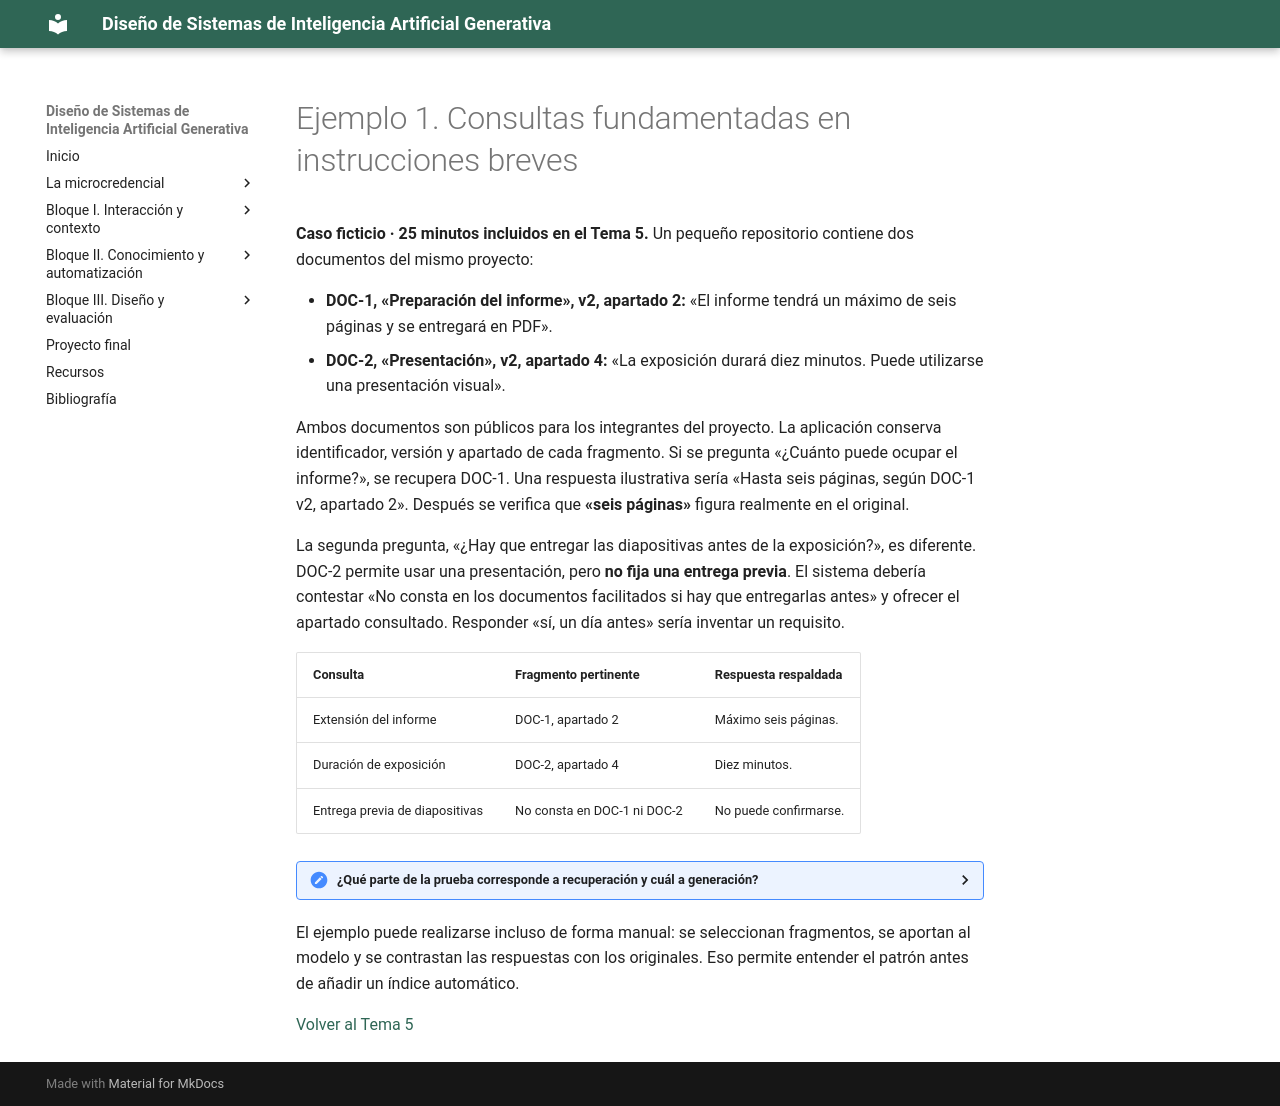

repository: Mltechdrawer/DSIAGen · page: bloque2/teoria/ejemplos/tema5-ejemplo1-consultas-fundamentadas/index.html · generator: mkdocs

# Ejemplo 1. Consultas fundamentadas en instrucciones breves

**Caso ficticio · 25 minutos incluidos en el Tema 5.** Un pequeño repositorio contiene dos documentos del mismo proyecto:

- **DOC-1, «Preparación del informe», v2, apartado 2:** «El informe tendrá un máximo de seis páginas y se entregará en PDF».
- **DOC-2, «Presentación», v2, apartado 4:** «La exposición durará diez minutos. Puede utilizarse una presentación visual».

Ambos documentos son públicos para los integrantes del proyecto. La aplicación conserva identificador, versión y apartado de cada fragmento. Si se pregunta «¿Cuánto puede ocupar el informe?», se recupera DOC-1. Una respuesta ilustrativa sería «Hasta seis páginas, según DOC-1 v2, apartado 2». Después se verifica que **«seis páginas»** figura realmente en el original.

La segunda pregunta, «¿Hay que entregar las diapositivas antes de la exposición?», es diferente. DOC-2 permite usar una presentación, pero **no fija una entrega previa**. El sistema debería contestar «No consta en los documentos facilitados si hay que entregarlas antes» y ofrecer el apartado consultado. Responder «sí, un día antes» sería inventar un requisito.

| Consulta | Fragmento pertinente | Respuesta respaldada |
|---|---|---|
| Extensión del informe | DOC-1, apartado 2 | Máximo seis páginas. |
| Duración de exposición | DOC-2, apartado 4 | Diez minutos. |
| Entrega previa de diapositivas | No consta en DOC-1 ni DOC-2 | No puede confirmarse. |

<details>
<summary><strong>¿Qué parte de la prueba corresponde a recuperación y cuál a generación?</strong></summary>

**Recuperación:** comprobar que la pregunta sobre extensión entrega DOC-1 y no solo DOC-2; que la pregunta sobre diapositivas permite inspeccionar DOC-2. **Generación:** comprobar que se expresan únicamente las conclusiones apoyadas por esos pasajes y que se reconoce la ausencia de la condición de entrega.

</details>

El ejemplo puede realizarse incluso de forma manual: se seleccionan fragmentos, se aportan al modelo y se contrastan las respuestas con los originales. Eso permite entender el patrón antes de añadir un índice automático.

<!-- IMAGEN OPCIONAL: tres preguntas frente a dos fuentes, indicando «respuesta» o «no consta»; guardar en docs/assets/images/tema5-ejemplo-consultas.png. -->

[Volver al Tema 5](../tema5-sistemas-rag.md)
